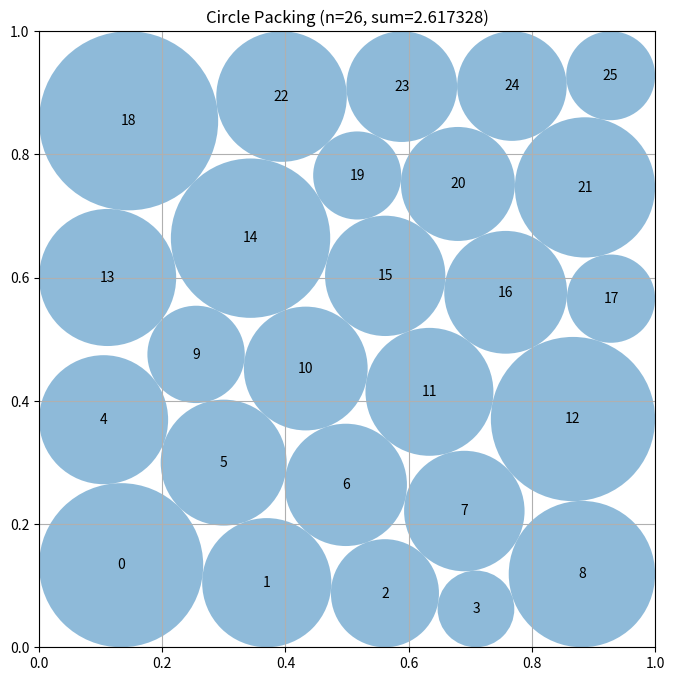

Write Python code to recreate this figure.
"""Constructor-based circle packing for n=26 circles"""
import numpy as np


def construct_packing():
    """Optimize eight deterministic six-row, variable-radius packing seeds."""
    # Keep the original construction as a guaranteed-valid fallback.
    fallback_r = 0.1
    fallback = np.array(
        [[x, y] for y in (0.1, 0.3, 0.5, 0.7, 0.9)
                  for x in (0.1, 0.3, 0.5, 0.7, 0.9)],
        dtype=float,
    )
    small = 0.1 * (3.0 - 2.0 * np.sqrt(2.0)) - 1.0e-8
    fallback = np.vstack((fallback, [[small, small]]))
    fallback_radii = np.r_[np.full(25, fallback_r, dtype=float), small]
    best = fallback.copy()
    best_radii = fallback_radii.copy()
    best_sum = float(best_radii.sum())

    # The six rows have 4,5,4,5,4,4 circles, respectively.  Alternating
    # offsets expose diagonal contacts instead of restricting the search to
    # the incumbent's square contact graph.
    try:
        from scipy.optimize import minimize

        counts = (4, 5, 4, 5, 4, 4)
        seeds = []
        for mirror, reverse, skew in (
            (0, 0, 0.000), (1, 0, 0.000), (0, 1, 0.000), (1, 1, 0.000),
            (0, 0, 0.012), (1, 0, -0.012), (0, 1, 0.009), (1, 1, -0.009),
        ):
            pts = []
            for row, count in enumerate(counts):
                yy = 0.075 + row * 0.165
                width = (count - 1) * 0.155
                offset = (0.025 if row % 2 else 0.0) + skew * (row - 2.5)
                xx = (1.0 - width) * 0.5 + offset
                xs = np.linspace(xx, xx + width, count)
                if mirror:
                    xs = 1.0 - xs
                pts.extend((float(x), yy) for x in xs)
            if reverse:
                pts = [(x, 1.0 - y) for x, y in pts[::-1]]
            rr = np.full(26, 0.068, dtype=float)
            seeds.append(np.r_[np.asarray(pts, dtype=float).ravel(), rr])

        def constraints(z):
            """Return wall and pairwise squared-distance inequalities."""
            p = z[:52].reshape(26, 2)
            r = z[52:]
            out = [p[:, 0] - r, p[:, 1] - r,
                   1.0 - p[:, 0] - r, 1.0 - p[:, 1] - r]
            for i in range(26):
                d = p[i + 1:] - p[i]
                out.append(np.einsum("ij,ij->i", d, d) -
                           (r[i] + r[i + 1:]) ** 2 - 2.0e-9)
            return np.concatenate(out)

        for seed in seeds:
            result = minimize(
                lambda z: -float(np.sum(z[52:])),
                seed,
                method="SLSQP",
                bounds=[(0.0, 1.0)] * 52 + [(1.0e-5, 0.25)] * 26,
                constraints={"type": "ineq", "fun": constraints},
                options={"maxiter": 450, "ftol": 2.0e-9, "disp": False},
            )
            if not result.success:
                continue
            z = np.asarray(result.x, dtype=float)
            p, r = z[:52].reshape(26, 2), z[52:].copy()
            slack = np.min(constraints(z))
            if slack < 0.0:
                r *= max(0.0, 1.0 + slack / max(1.0e-12, r.max()))
                z[52:] = r
            if float(r.sum()) > best_sum and np.min(constraints(z)) >= -2.0e-8:
                best, best_radii, best_sum = p.copy(), r.copy(), float(r.sum())
    except Exception:
        pass

    return best, best_radii, best_sum


def compute_max_radii(centers):
    """Compute feasible radii by boundary initialization and pairwise projection."""
    n = centers.shape[0]
    radii = np.min(
        np.column_stack((centers[:, 0], centers[:, 1],
                         1.0 - centers[:, 0], 1.0 - centers[:, 1])),
        axis=1,
    )

    for _ in range(12):
        changed = False
        for i in range(n):
            for j in range(i + 1, n):
                d = float(np.linalg.norm(centers[i] - centers[j]))
                excess = radii[i] + radii[j] - d
                if excess > 1e-12:
                    total = radii[i] + radii[j]
                    if total > 0.0:
                        radii[i] -= excess * radii[i] / total
                        radii[j] -= excess * radii[j] / total
                        changed = True
        if not changed:
            break
    return np.maximum(radii, 0.0)


def run_packing():
    """Run the circle packing constructor for n=26."""
    centers, radii, sum_radii = construct_packing()
    return centers, radii, sum_radii


def visualize(centers, radii):
    """Visualize the circle packing."""
    import matplotlib.pyplot as plt
    from matplotlib.patches import Circle

    fig, ax = plt.subplots(figsize=(8, 8))
    ax.set_xlim(0, 1)
    ax.set_ylim(0, 1)
    ax.set_aspect("equal")
    ax.grid(True)

    for i, (center, radius) in enumerate(zip(centers, radii)):
        ax.add_patch(Circle(center, radius, alpha=0.5))
        ax.text(center[0], center[1], str(i), ha="center", va="center")

    plt.title(f"Circle Packing (n={len(centers)}, sum={sum(radii):.6f})")
    plt.show()


if __name__ == "__main__":
    centers, radii, sum_radii = run_packing()
    print(f"Sum of radii: {sum_radii}")
    visualize(centers, radii)
